The GitHub repository AlyonaChep/bird-identification-system contains a labelled image folder "dataset" with 5 categories: blackbird, blue tit, great tit, robin, sparrow. Examples follow, each with its label.

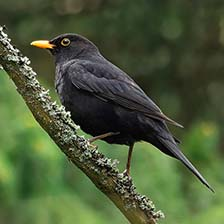
Label: blackbird

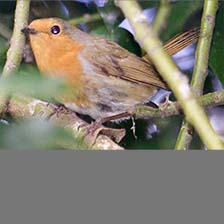
Label: robin

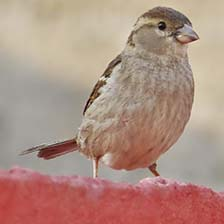
Label: sparrow

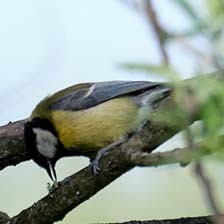
Label: great tit

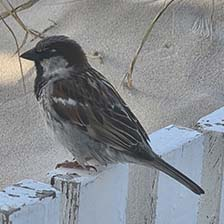
Label: sparrow

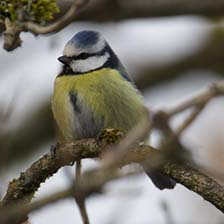
Label: blue tit
